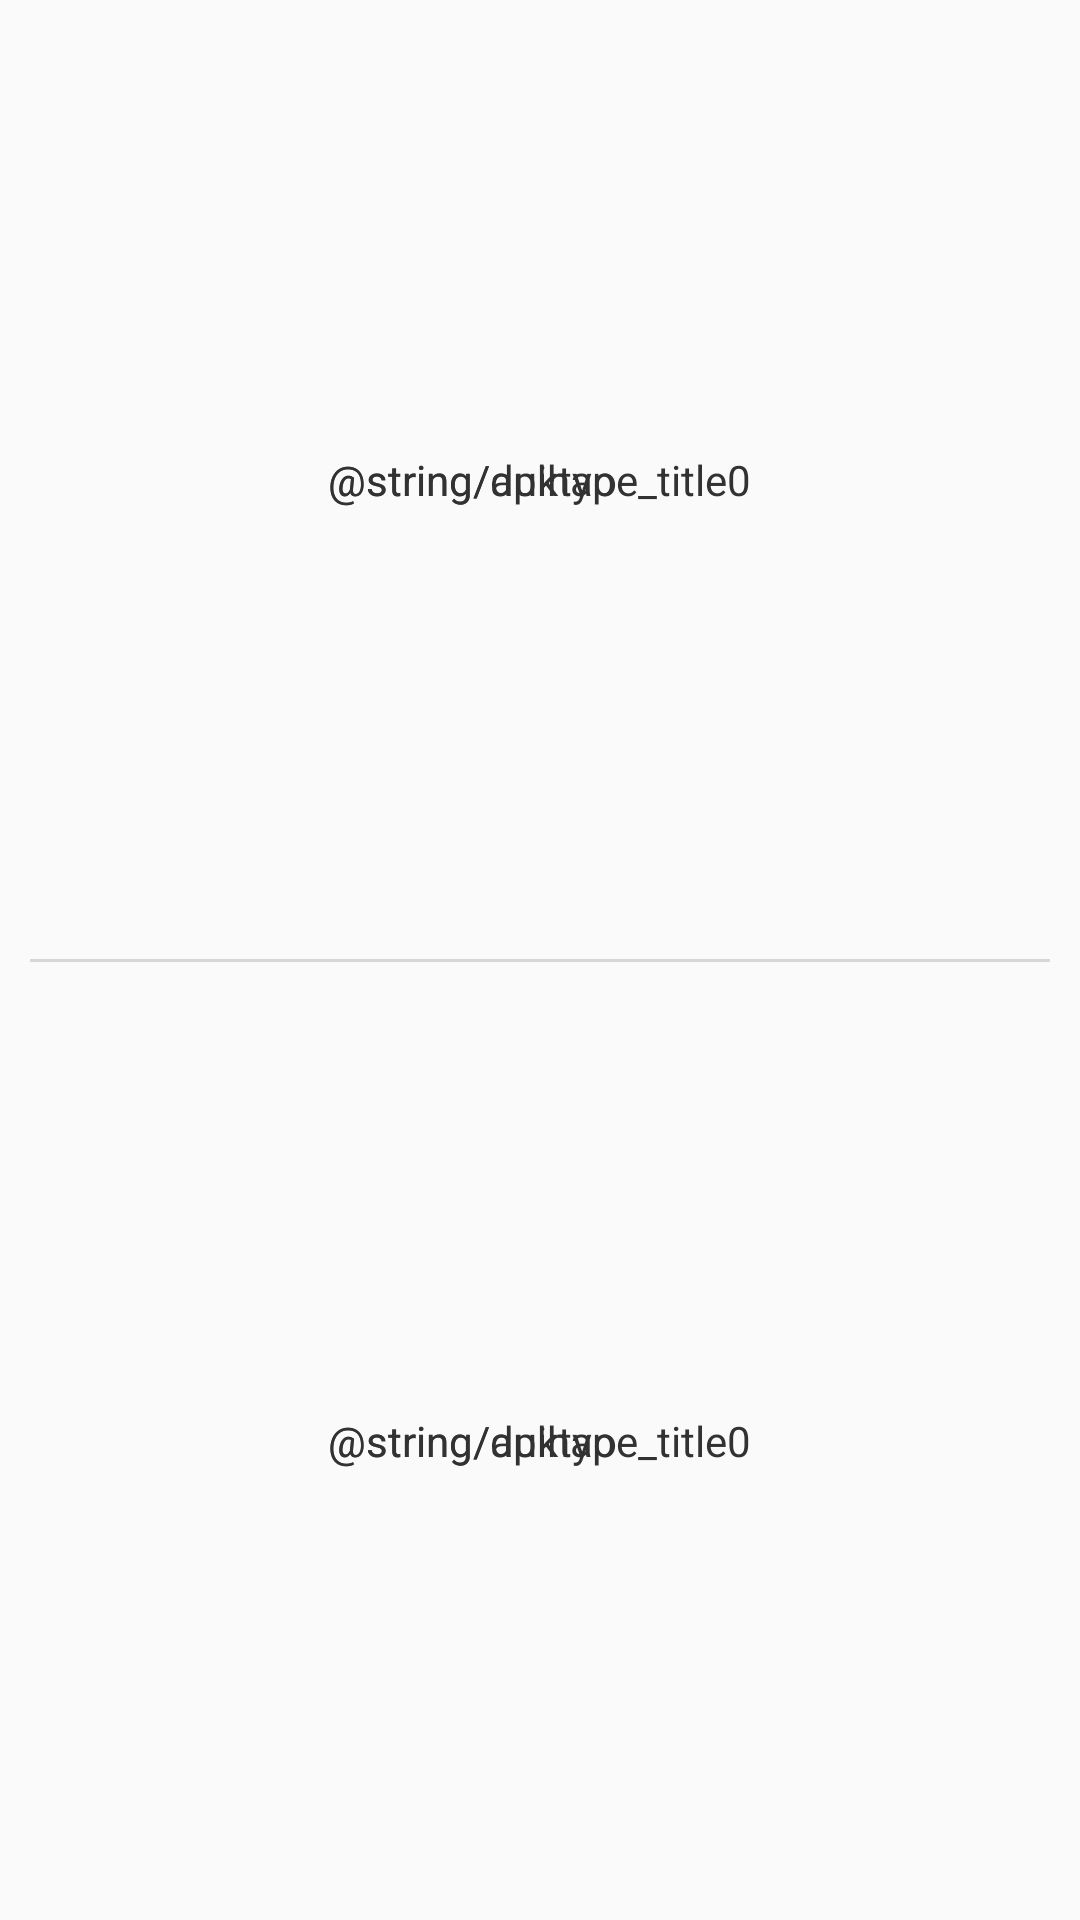

Here is an Android app screen rendered from its layout file. Give the layout XML and the strings, colors and styles it references.
<!-- AndroidManifest.xml: application theme AppBaseTheme -->
<!-- res/layout/dialog_apktype.xml -->
<?xml version="1.0" encoding="utf-8"?>
<LinearLayout xmlns:android="http://schemas.android.com/apk/res/android"
    android:id="@+id/pop_dialog_fileadmin_types"
    android:layout_width="wrap_content"
    android:layout_height="wrap_content"
    android:background="@color/white"
    android:orientation="vertical" >

    <RelativeLayout
        android:layout_width="fill_parent"
        android:layout_height="match_parent"
        android:layout_weight="1"
        android:gravity="center"
        android:orientation="horizontal" >

        <TextView
            android:id="@+id/dialog_apktype_title0"
            android:layout_width="wrap_content"
            android:layout_height="wrap_content"
            android:text="@string/apktype_title0" />

        <TextView
            android:id="@+id/dialog_apktype_title0_value"
            android:layout_width="wrap_content"
            android:layout_height="wrap_content"
            android:text="@string/duihao" />
    </RelativeLayout>

    <View
        android:layout_width="wrap_content"
        android:layout_height="@dimen/divider_height"
        android:layout_marginLeft="@dimen/padding_list"
        android:layout_marginRight="@dimen/padding_list"
        android:background="@color/gray_mainactivity_btn_press" />

    <RelativeLayout
        android:layout_width="fill_parent"
        android:layout_height="match_parent"
        android:layout_weight="1"
        android:gravity="center"
        android:orientation="horizontal" >

        <TextView
            android:id="@+id/dialog_apktype_title1"
            android:layout_width="wrap_content"
            android:layout_height="wrap_content"
            android:text="@string/apktype_title0" />

        <TextView
            android:id="@+id/dialog_apktype_title1_value"
            android:layout_width="wrap_content"
            android:layout_height="wrap_content"
            android:text="@string/duihao" />
    </RelativeLayout>

</LinearLayout>
<!-- resources referenced by this layout -->
<resources>
  <color name="gray_mainactivity_btn_press">#d7d7d7</color>
  <color name="white">#fafafa</color>
  <dimen name="divider_height">1dp</dimen>
  <dimen name="padding_list">10dp</dimen>
  <style name="AppBaseTheme" parent="android:Theme.Light">
          
      </style>
</resources>
